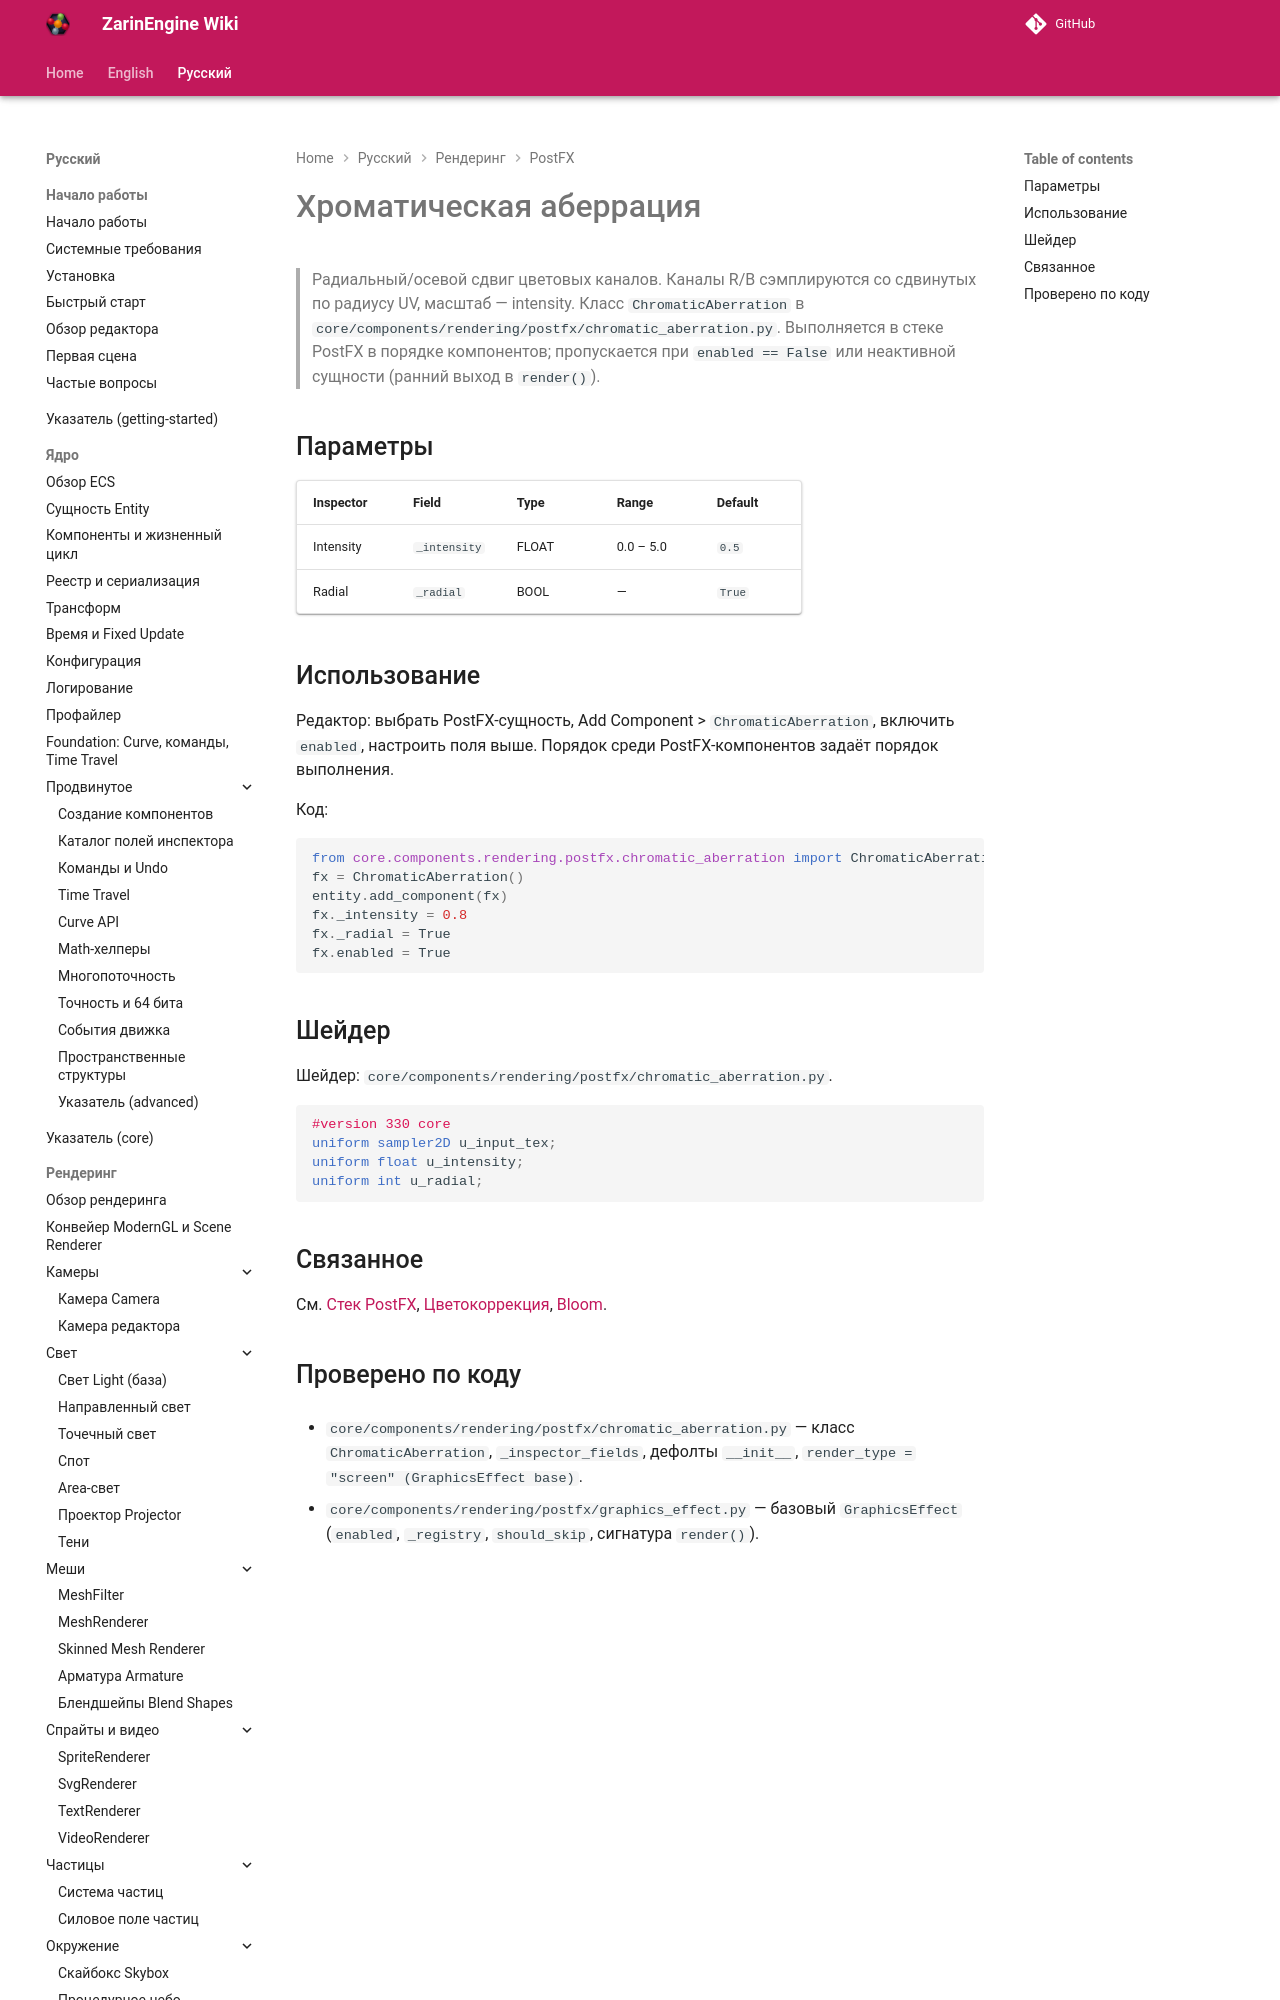

repository: EgorKonstrukt/ZarinEngineWiki · page: ru/rendering/postfx/chromatic-aberration/index.html · generator: mkdocs

# Хроматическая аберрация

> Радиальный/осевой сдвиг цветовых каналов. Каналы R/B сэмплируются со сдвинутых по радиусу UV, масштаб — intensity. Класс `ChromaticAberration` в `core/components/rendering/postfx/chromatic_aberration.py`. Выполняется в стеке PostFX в порядке компонентов; пропускается при `enabled ==
